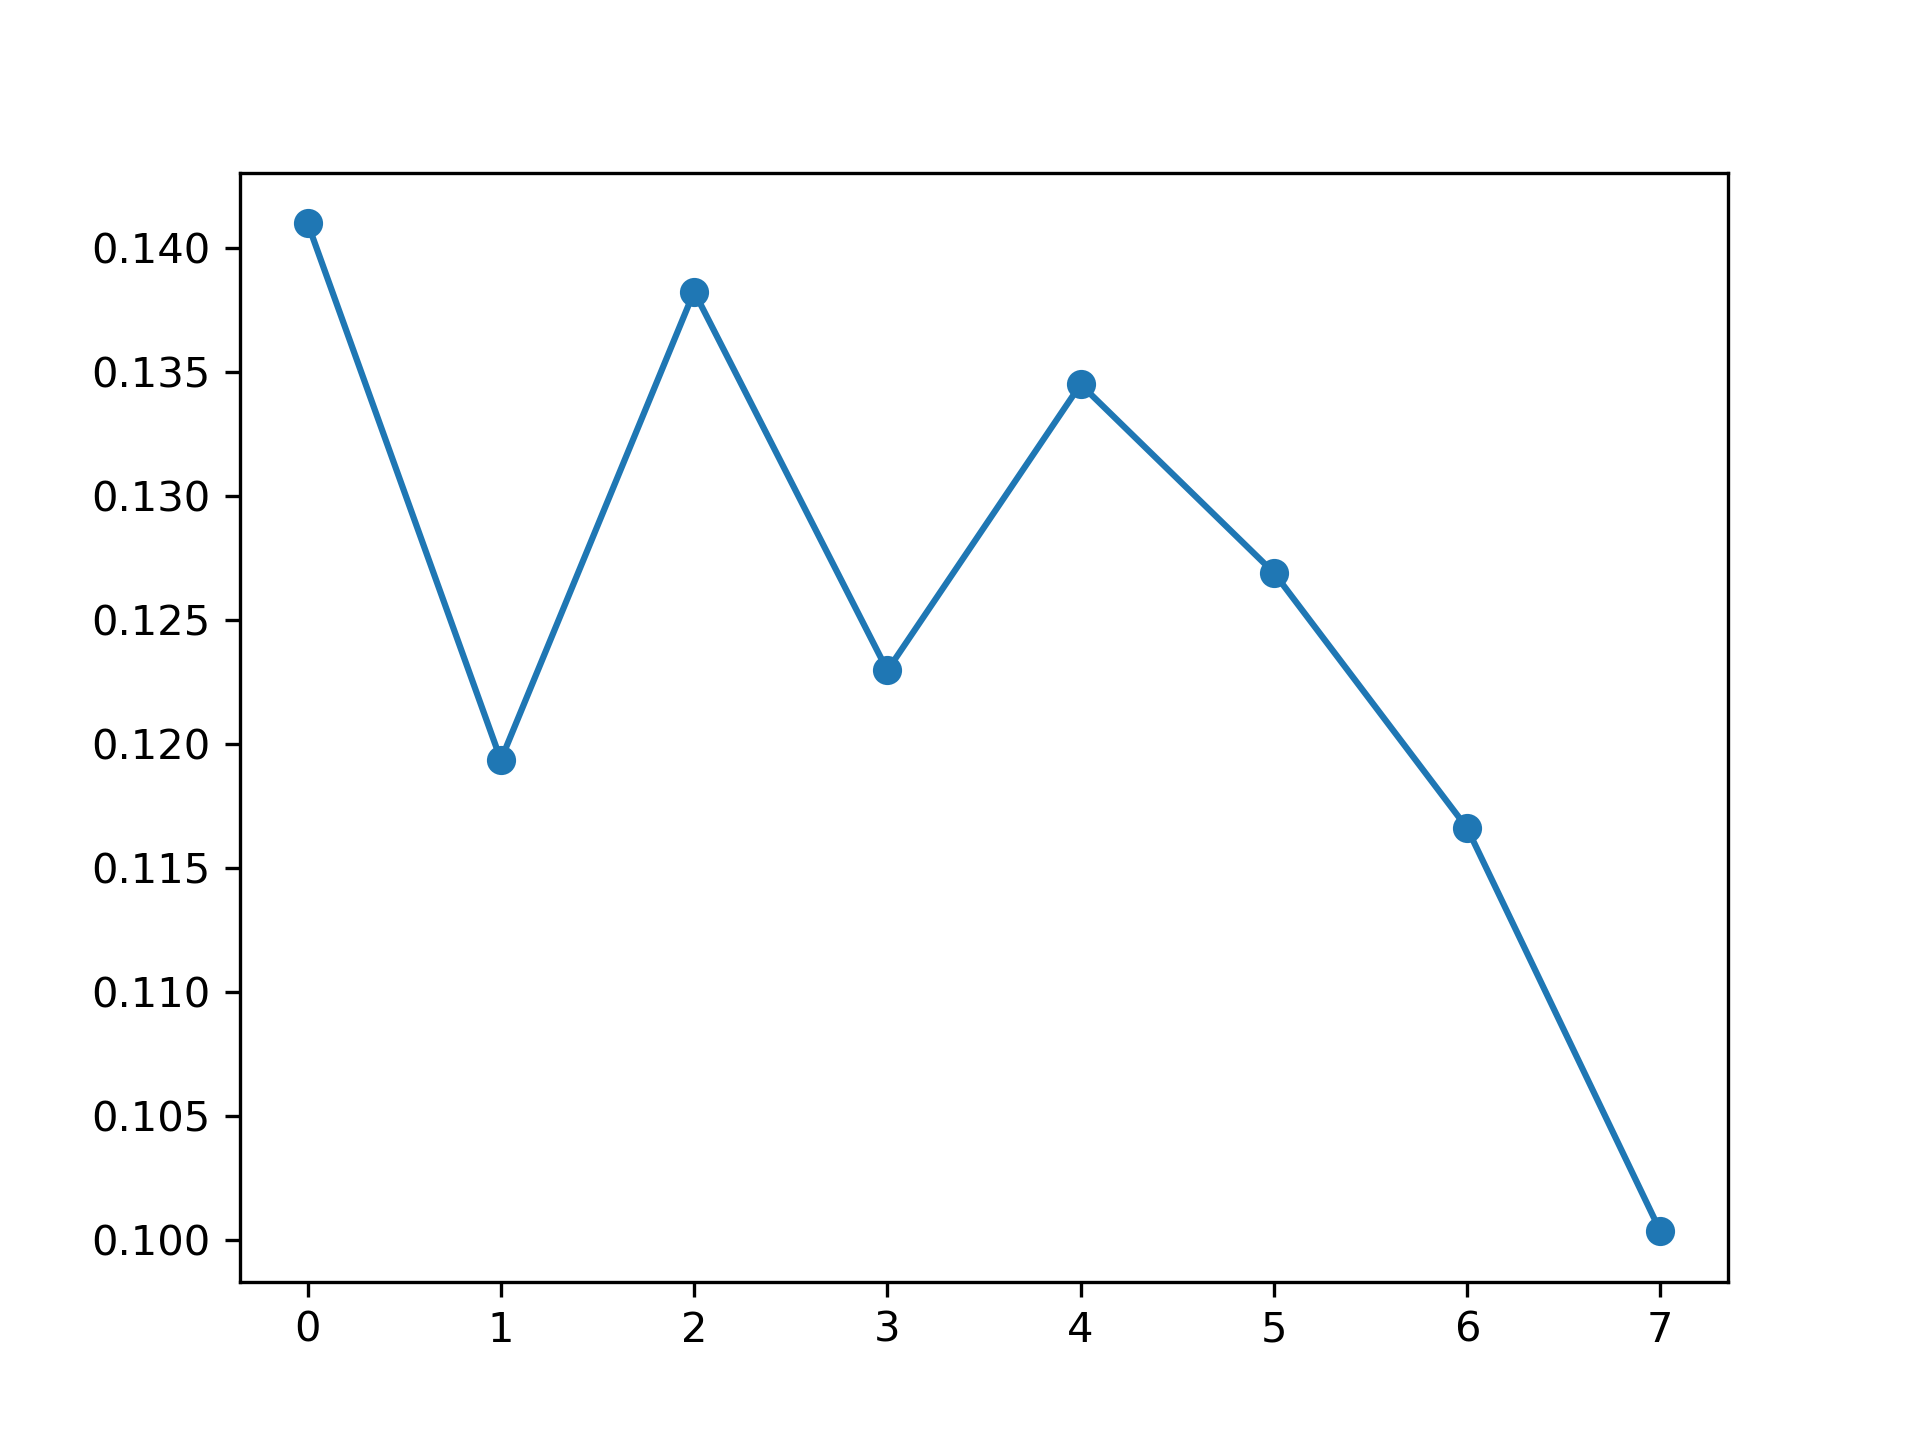

The data file committed next to this chart (first rows):
, feature_name, instance_level, global_attention
0, PM_US Post, 0.141, 0.1194
1, DEWP, 0.1194, 0.1223
2, HUMI, 0.1383, 0.1206
3, PRES, 0.123, 0.1197
4, TEMP, 0.1345, 0.11
5, Iws, 0.1269, 0.1343
6, precipitation, 0.1166, 0.1487
7, Iprec, 0.1004, 0.1249
